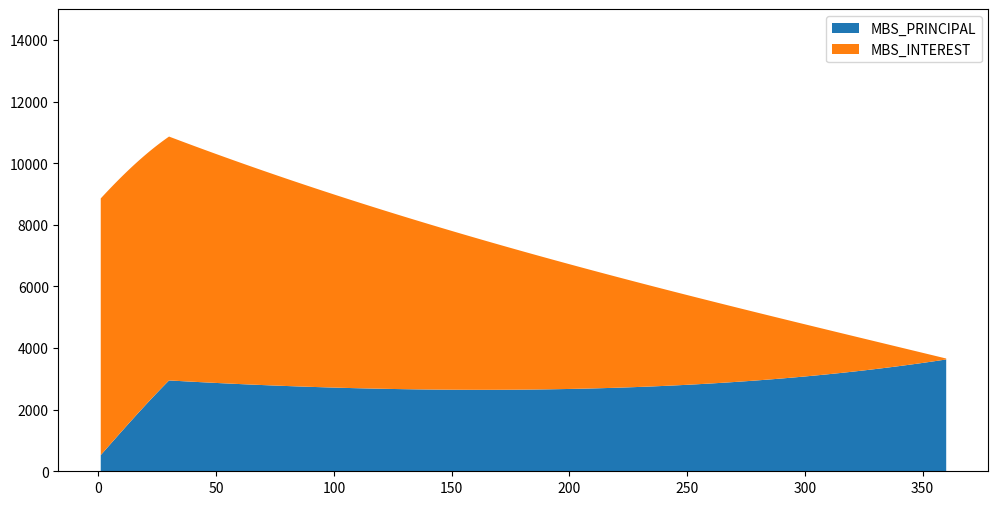
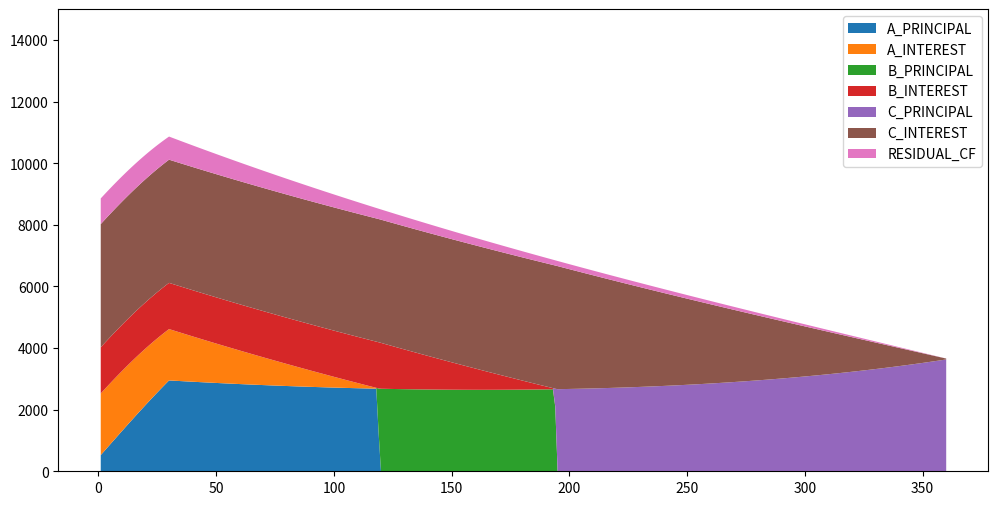

Generate these figures, in order, with matplotlib:
import pandas as pd
import numpy as np
import matplotlib.pyplot as plt


def mortgage_schedule(pool_amount, term_years, interest_rate, prepayment_speed, pmt_per_year=12):
    # Calculate installment payments and outstanding balances
    term_months = term_years * pmt_per_year
    monthly_interest_rate = interest_rate / pmt_per_year
    schedule = []
    outstanding_balance = pool_amount
    for month in range(1, term_months + 1):
        cpr = min(month * 2, 60) / 1000 * prepayment_speed
        smm = 1 - (1 - cpr) ** (1 / pmt_per_year)
        remaining_month = (term_months + 1 - month)
        payment = (outstanding_balance * monthly_interest_rate * ((1 + monthly_interest_rate) ** remaining_month)) / (
                    (1 + monthly_interest_rate) ** remaining_month - 1)
        interest = outstanding_balance * monthly_interest_rate
        principal_scheduled = payment - interest
        prepayment = (outstanding_balance - principal_scheduled) * smm
        principal_total = principal_scheduled + prepayment
        outstanding_balance = outstanding_balance - principal_scheduled - prepayment
        schedule.append(
            (month, cpr, smm, payment, interest, principal_scheduled, prepayment, principal_total, outstanding_balance))

        # Stop calculation if outstanding balance becomes negative (fully paid)
        if outstanding_balance <= 0:
            break

    df_schedule = pd.DataFrame(schedule, columns=["MONTH", 'CPR', 'SMM', "PAYMENT", "INTEREST", "PRINCIPAL_SCHEDULED",
                                                  "PREPAYMENT", "PRINCIPAL_TOTAL", "OB"])
    return df_schedule


########################################################################################################################
# SEQ 구조
df_pool = mortgage_schedule(pool_amount=1000000, term_years=30, interest_rate=0.10, prepayment_speed=0.5, pmt_per_year=12)

# Calculate installment payments and outstanding balances
# tranche_a_amount = 500000
# tranche_a_rate = 0.0925
# tranche_b_amount = 300000
# tranche_b_rate = 0.10
# tranche_c_amount = 1000000 - tranche_a_amount - tranche_b_amount
# tranche_c_rate = (1000000*0.11 - tranche_a_amount*tranche_a_rate - tranche_b_amount*tranche_b_rate) / tranche_c_amount
# pmt_per_year = 12

tranche_a_amount = 300000
tranche_a_rate = 0.08
tranche_b_amount = 200000
tranche_b_rate = 0.09
tranche_c_amount = 1000000 - tranche_a_amount - tranche_b_amount
tranche_c_rate = (1000000*0.09 - tranche_a_amount*tranche_a_rate - tranche_b_amount*tranche_b_rate) / tranche_c_amount
pmt_per_year = 12

tranche_term = len(df_pool["MONTH"])

tranche_schedule = []
a_olb = tranche_a_amount
b_olb = tranche_b_amount
c_olb = tranche_c_amount

for month in range(1, tranche_term + 1):
    # MBS Cashflow
    mbs_principal = df_pool["PRINCIPAL_TOTAL"][month-1]
    mbs_interest = df_pool["INTEREST"][month-1]
    mbs_cashflow = mbs_principal + mbs_interest

    # Tranche A
    a_olb_beg = a_olb  # Tranche A Outstanding Loan Balance (Beginning)
    a_interest = a_olb * tranche_a_rate / pmt_per_year
    a_principal = min(mbs_principal, a_olb)
    a_olb = a_olb - a_principal
    a_olb_end = a_olb  # Tranche A Outstanding Loan Balance (Ending)
    a_cf = a_interest + a_principal

    # Tranche B
    b_olb_beg = b_olb  # Tranche B Outstanding Loan Balance (Beginning)
    b_interest = b_olb * tranche_b_rate / pmt_per_year
    b_principal = min(mbs_principal - a_principal, b_olb)
    b_olb = b_olb - b_principal
    b_olb_end = b_olb  # Tranche B Outstanding Loan Balance (Ending)
    b_cf = b_interest + b_principal

    # Tranche C
    c_olb_beg = c_olb  # Tranche B Outstanding Loan Balance (Beginning)
    c_interest = c_olb * tranche_c_rate / pmt_per_year
    c_principal = min(mbs_principal - a_principal - b_principal, c_olb)
    c_olb = c_olb - c_principal
    c_olb_end = c_olb  # Tranche B Outstanding Loan Balance (Ending)
    c_cf = c_interest + c_principal

    # Residual
    residual_cf = mbs_principal + mbs_interest - a_interest - a_principal - b_interest - b_principal - c_interest - c_principal

    tranche_schedule.append(
        (month, mbs_principal, mbs_interest, mbs_cashflow, a_olb_beg, a_interest, a_principal, a_olb_end,
         b_olb_beg, b_interest, b_principal, b_olb_end,
         c_olb_beg, c_interest, c_principal, c_olb_end, residual_cf))


df_seq = pd.DataFrame(tranche_schedule, columns=[
    "MONTH", "MBS_PRINCIPAL", "MBS_INTEREST", "MBS_CF",
    "A_OLB(beg)", "A_INTEREST", "A_PRINCIPAL", "A_OLB(end)",
    "B_OLB(beg)", "B_INTEREST", "B_PRINCIPAL", "B_OLB(end)",
    "C_OLB(beg)", "C_INTEREST", "C_PRINCIPAL", "C_OLB(end)", "RESIDUAL_CF"])

wal_a = sum(df_seq["MONTH"] * df_seq["A_PRINCIPAL"])/tranche_a_amount
wal_b = sum(df_seq["MONTH"] * df_seq["B_PRINCIPAL"])/tranche_b_amount
wal_c = sum(df_seq["MONTH"] * df_seq["C_PRINCIPAL"])/tranche_c_amount

print("Tranche A WAL: " + str(wal_a))
print("Tranche B WAL: " + str(wal_b))
print("Tranche S WAL: " + str(wal_c))
########################################################################################################################
x = df_seq["MONTH"]
y1 = df_seq["MBS_PRINCIPAL"]
y2 = df_seq["MBS_INTEREST"]

fig, ax = plt.subplots()
fig.set_size_inches(3600/300, 1800/300)  # 그래프 크기 지정, DPI=300
ax.stackplot(x, y1, y2, labels=["MBS_PRINCIPAL", "MBS_INTEREST"])
ax.legend(loc='upper right')
plt.ylim(0, 15000)
plt.show()
plt.savefig("./seq_mbs_psa50.png")

x = df_seq["MONTH"]
y1 = df_seq["A_PRINCIPAL"]
y2 = df_seq["A_INTEREST"]
y3 = df_seq["B_PRINCIPAL"]
y4 = df_seq["B_INTEREST"]
y5 = df_seq["C_PRINCIPAL"]
y6 = df_seq["C_INTEREST"]
y7 = df_seq["RESIDUAL_CF"]

fig, ax = plt.subplots()
fig.set_size_inches(3600/300, 1800/300)  # 그래프 크기 지정, DPI=300
ax.stackplot(x, y1, y2, y3, y4, y5, y6, y7, labels=["A_PRINCIPAL", "A_INTEREST", "B_PRINCIPAL", "B_INTEREST", "C_PRINCIPAL", "C_INTEREST", "RESIDUAL_CF"])
ax.legend(loc='upper right')
plt.ylim(0, 15000)
plt.show()
plt.savefig("./seq_tranche_psa50.png")





########################################################################################################################


# df_psa80 = mortgage_schedule(pool_amount=100000, term_years=30, interest_rate=0.095, prepayment_speed=0.8)
# df_psa300 = mortgage_schedule(pool_amount=100000, term_years=30, interest_rate=0.095, prepayment_speed=3.0)
#
# df_psa80["PRINCIPAL_TOTAL"]
# df_psa300["PRINCIPAL_TOTAL"]
#
#
# # 시각화
# fig = plt.figure()
# fig.set_size_inches(3600/300, 1800/300)  # 그래프 크기 지정, DPI=300
# # fig.set_size_inches(1800/300, 1200/300)  # 그래프 크기 지정, DPI=300
#
# plt.plot(df_psa80["MONTH"], df_psa80["PRINCIPAL_TOTAL"], color='r', label="PRINCIPAL_TOTAL")
# plt.plot(df_psa300["MONTH"], df_psa300["PRINCIPAL_TOTAL"], color='r', label="PRINCIPAL_TOTAL")
# plt.fill_betweenx(x, df_psa80["PRINCIPAL_TOTAL"], df_psa300["PRINCIPAL_TOTAL"], where=(df_psa80["PRINCIPAL_TOTAL"] < df_psa300["PRINCIPAL_TOTAL"]), color='blue', alpha=0.3)
#
# #plt.xlim(1, )
# # plt.ylim(30, 120)
# # plt.axhline(y=0, color='green', linestyle='dotted')
# plt.xlabel('Months', fontsize=10)
# plt.ylabel('Consumer Price Index (2020=100)', fontsize=10)
# plt.legend(loc='upper left')
# plt.show()
#
# # plt.savefig("./Lecture_Figures_output/fig1.1_cpi.png")
#
#
#
# # Sample principal payment cashflows for each tranche by month
# tranche1_cashflow = [100, 150, 200, 250, 300, 350, 400, 450, 500, 550]
# tranche2_cashflow = [50, 100, 150, 200, 250, 300, 350, 400, 450, 500]
# tranche3_cashflow = [25, 50, 75, 100, 125, 150, 175, 200, 225, 250]
#
# months = [f'Month {i+1}' for i in range(len(tranche1_cashflow))]  # Month labels
#
# plt.plot(months, tranche1_cashflow, label='Tranche 1')
# plt.plot(months, tranche2_cashflow, label='Tranche 2')
# plt.plot(months, tranche3_cashflow, label='Tranche 3')
#
# plt.xlabel('Month')
# plt.ylabel('Principal Payment Cashflow')
# plt.title('Principal Payment Cashflow by Tranche')
# plt.legend()
#
# plt.show()
#
#
# import numpy as np
#
#
# # Generate data points for the curves
# x = np.linspace(0, 10, 100)
# curve1 = np.sin(x)
# curve2 = np.cos(x)
#
# # Plot the curves
# plt.plot(x, curve1, label='Curve 1')
# plt.plot(x, curve2, label='Curve 2')
#
# # Fill the area where Curve 1 is lower than Curve 2
# plt.fill_betweenx(x, curve1, curve2, where=(curve1 < curve2), color='blue', alpha=0.3)
#
# # Add labels and a legend
# plt.xlabel('X')
# plt.ylabel('Y')
# plt.title('Convex Curves')
# plt.legend()
#
# # Show the figure
# plt.show()